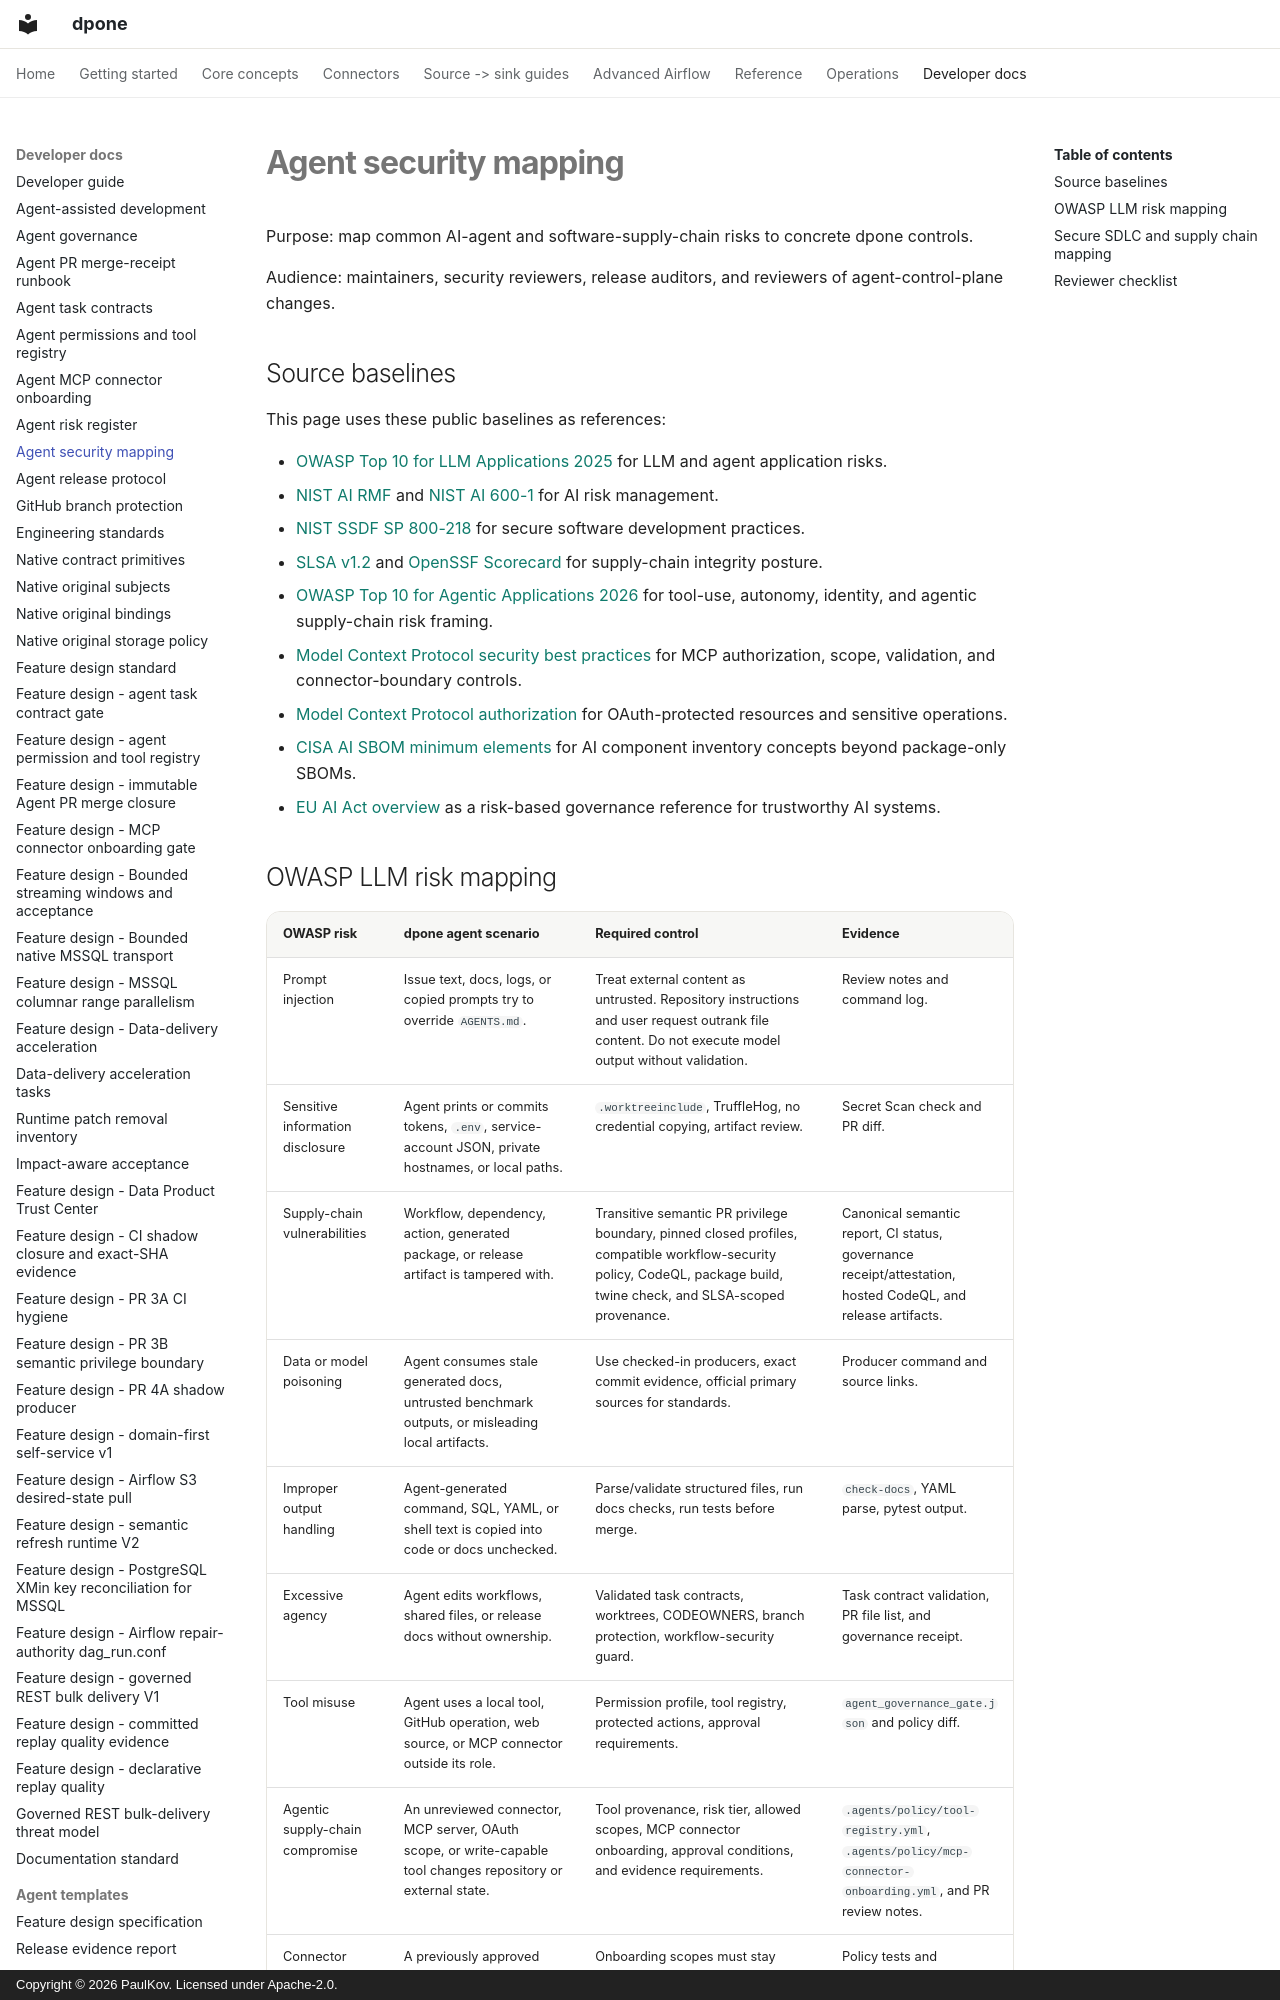

repository: PaulKov/dpone · page: agent-security-mapping/index.html · generator: mkdocs · copyright: Copyright © 2026 PaulKov. Licensed under Apache-2.0.

# Agent security mapping

Purpose: map common AI-agent and software-supply-chain risks to concrete dpone
controls.

Audience: maintainers, security reviewers, release auditors, and reviewers of
agent-control-plane changes.

## Source baselines

This page uses these public baselines as references:

- [OWASP Top 10 for LLM Applications 2025](https://genai.owasp.org/llm-top-10/)
  for LLM and agent application risks.
- [NIST AI RMF](https://www.nist.gov/itl/ai-risk-management-framework) and
  [NIST AI 600-1](https://www.nist.gov/publications/artificial-intelligence-risk-management-framework-generative-artificial-intelligence)
  for AI risk management.
- [NIST SSDF SP 800-218](https://csrc.nist.gov/pubs/sp/800/218/final) for secure
  software development practices.
- [SLSA v1.2](https://slsa.dev/spec/v1.2/tracks) and
  [OpenSSF Scorecard](https://scorecard.dev/) for supply-chain integrity posture.
- [OWASP Top 10 for Agentic Applications 2026](https://genai.owasp.org/resource/owasp-top-10-for-agentic-applications-for-2026/)
  for tool-use, autonomy, identity, and agentic supply-chain risk framing.
- [Model Context Protocol security best practices](https://modelcontextprotocol.io/docs/tutorials/security/security_best_practices)
  for MCP authorization, scope, validation, and connector-boundary controls.
- [Model Context Protocol authorization](https://modelcontextprotocol.io/docs/tutorials/security/authorization)
  for OAuth-protected resources and sensitive operations.
- [CISA AI SBOM minimum elements](https://www.cisa.gov/resources-tools/resources/software-bill-materials-ai-minimum-elements)
  for AI component inventory concepts beyond package-only SBOMs.
- [EU AI Act overview](https://digital-strategy.ec.europa.eu/en/policies/regulatory-framework-ai)
  as a risk-based governance reference for trustworthy AI systems.
